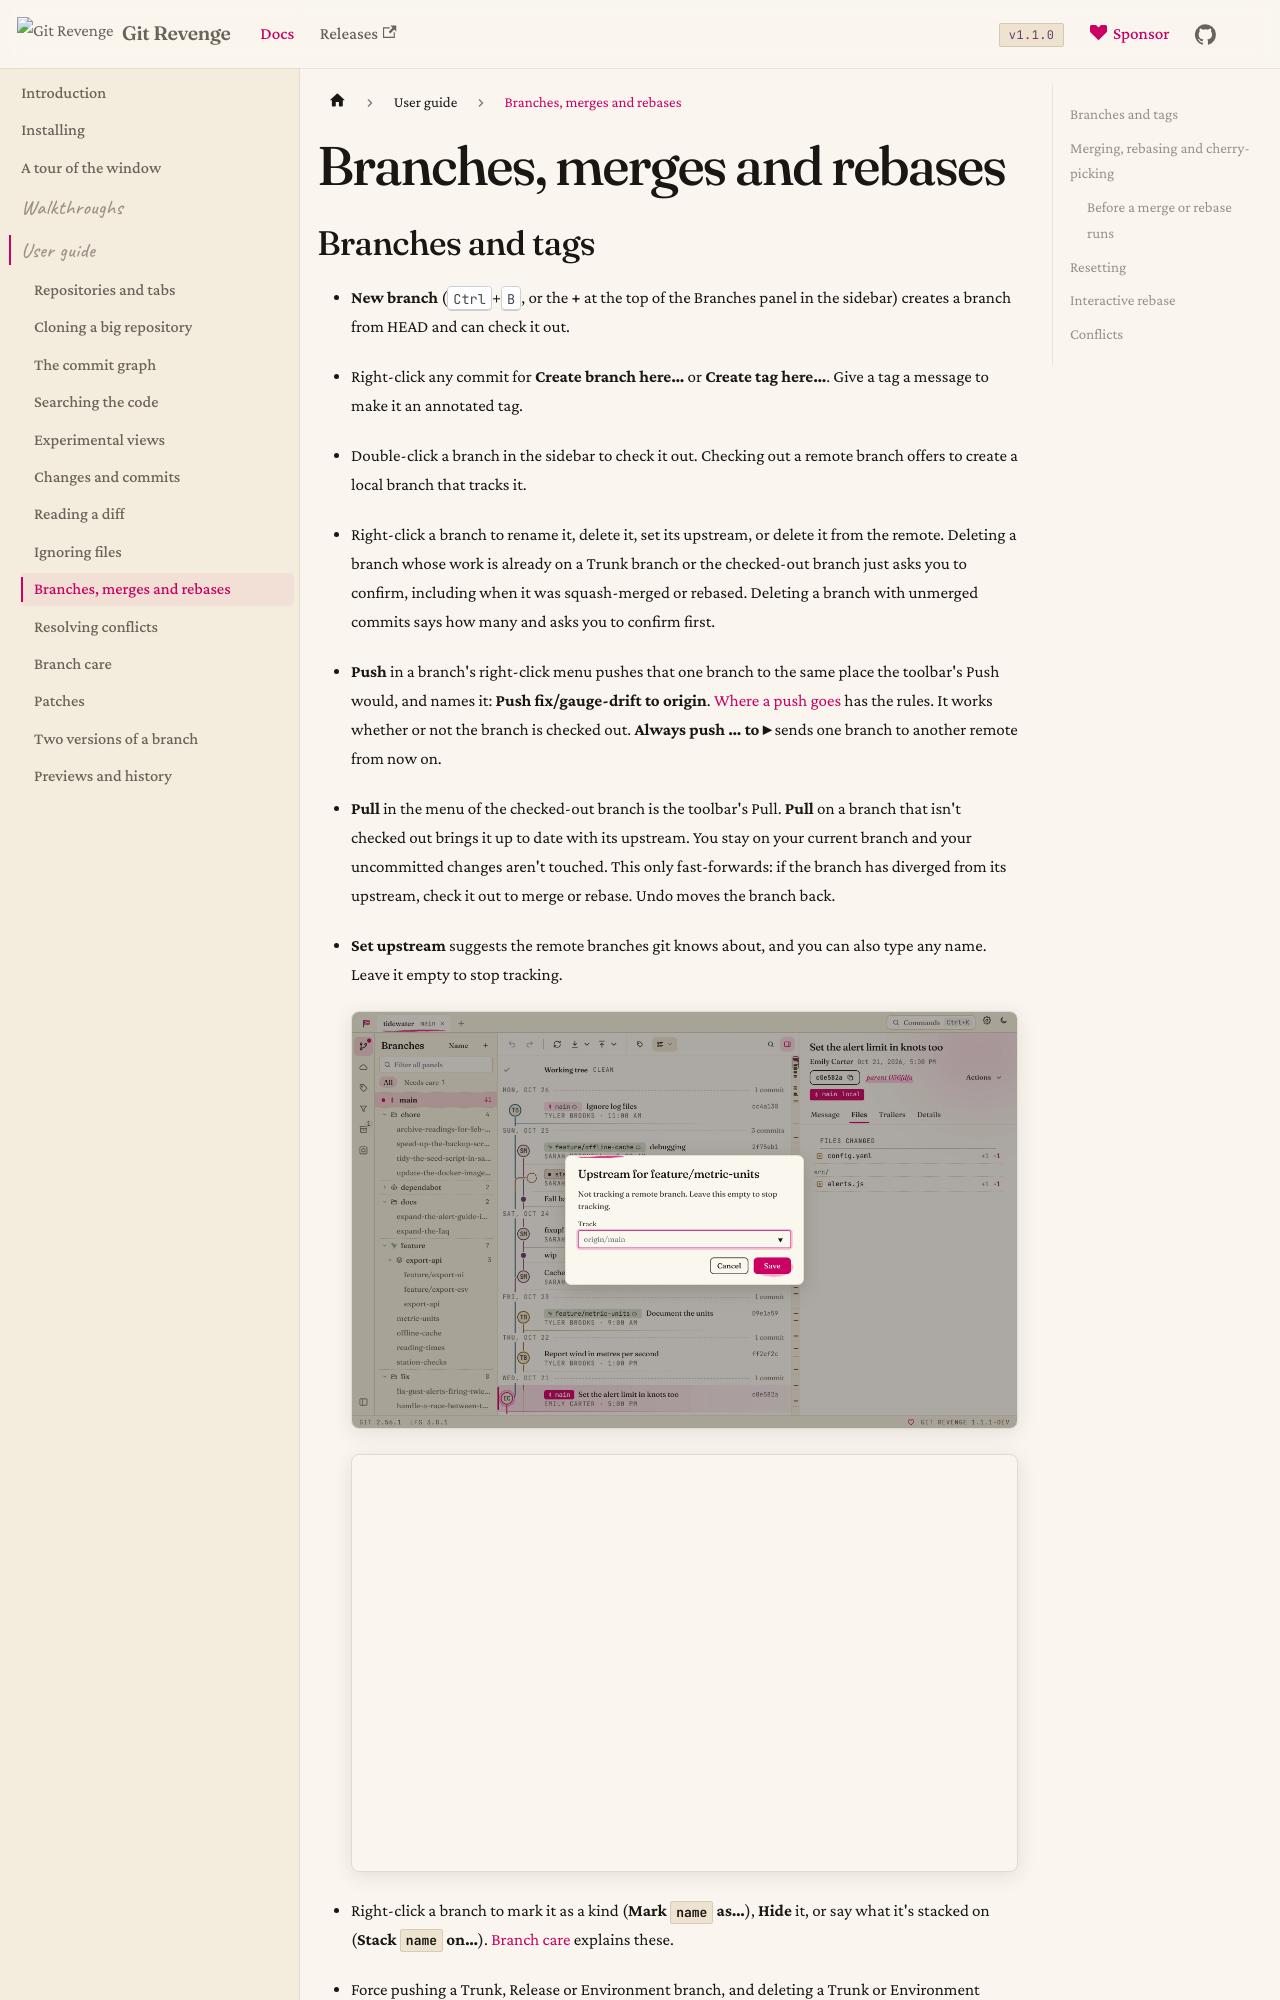

repository: Git-Revenge/GitRevenge · page: docs/guide/branches.html · generator: docusaurus

# Branches, merges and rebases

## Branches and tags

- **New branch** (<kbd>Ctrl</kbd>+<kbd>B</kbd>, or the **+** at the top of the Branches panel in the sidebar) creates a branch from HEAD and can check it out.
- Right-click any commit for **Create branch here…** or **Create tag here…**. Give a tag a message to make it an annotated tag.
- Double-click a branch in the sidebar to check it out. Checking out a remote branch offers to create a local branch that tracks it.
- Right-click a branch to rename it, delete it, set its upstream, or delete it from the remote. Deleting a branch whose work is already on a Trunk branch or the checked-out branch just asks you to confirm, including when it was squash-merged or rebased. Deleting a branch with unmerged commits says how many and asks you to confirm first.
- **Push** in a branch's right-click menu pushes that one branch to the same place the toolbar's Push would, and names it: **Push fix/gauge-drift to origin**. [Where a push goes](remotes.md#where-a-push-goes) has the rules. It works whether or not the branch is checked out. **Always push … to ▸** sends one branch to another remote from now on.
- **Pull** in the menu of the checked-out branch is the toolbar's Pull. **Pull** on a branch that isn't checked out brings it up to date with its upstream. You stay on your current branch and your uncommitted changes aren't touched. This only fast-forwards: if the branch has diverged from its upstream, check it out to merge or rebase. Undo moves the branch back.
- **Set upstream** suggests the remote branches git knows about, and you can also type any name. Leave it empty to stop tracking.

  ![The upstream dialog for feature/metric-units](../img/set-upstream-light.webp#gh-light-mode-only)
  ![The upstream dialog for feature/metric-units](../img/set-upstream-dark.webp#gh-dark-mode-only)
